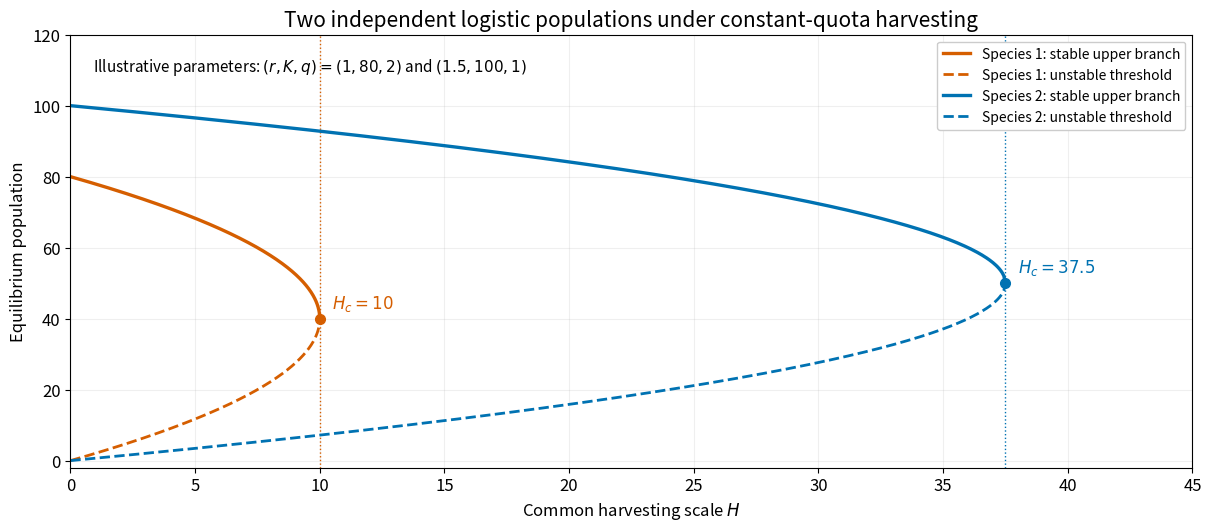

Python code for this plot: (Note: this script raises an exception after producing the figure.)
"""Plot independently harvested logistic populations; output a PNG into cwd."""

from pathlib import Path

import matplotlib

matplotlib.use("Agg")
import matplotlib.pyplot as plt
import numpy as np


def branches(harvest, growth, capacity, vulnerability):
    critical = growth * capacity / (4 * vulnerability)
    root = np.sqrt(np.maximum(0, 1 - harvest / critical))
    return capacity * (1 + root) / 2, capacity * (1 - root) / 2


def main():
    plt.rcParams.update({"font.size": 12})
    fig, axis = plt.subplots(figsize=(12, 5.2), dpi=100, layout="constrained")
    for name, growth, capacity, vulnerability, color in (
        ("Species 1", 1.0, 80, 2.0, "#d55e00"),
        ("Species 2", 1.5, 100, 1.0, "#0072b2"),
    ):
        critical = growth * capacity / (4 * vulnerability)
        harvest = np.linspace(0, critical, 600)
        upper, lower = branches(harvest, growth, capacity, vulnerability)
        axis.plot(harvest, upper, color=color, linewidth=2.4, label=name + ": stable upper branch")
        axis.plot(harvest, lower, "--", color=color, linewidth=2, label=name + ": unstable threshold")
        axis.plot(critical, capacity / 2, "o", color=color, markersize=7)
        axis.axvline(critical, color=color, linewidth=1, linestyle=":")
        axis.text(critical + 0.5, capacity / 2 + 3, rf"$H_c={critical:g}$", color=color)
    axis.set(xlabel=r"Common harvesting scale $H$", ylabel="Equilibrium population", xlim=(0, 45), ylim=(-2, 120))
    axis.set_title("Two independent logistic populations under constant-quota harvesting", fontsize=15)
    axis.legend(loc="upper right", fontsize=10, framealpha=1)
    axis.grid(alpha=0.2)
    axis.text(0.02, 0.95, r"Illustrative parameters: $(r,K,q)=(1,80,2)$ and $(1.5,100,1)$", transform=axis.transAxes, va="top", fontsize=11)
    fig.savefig(Path(__file__).with_suffix(".png").name, facecolor="white", transparent=False)
    plt.close(fig)


if __name__ == "__main__":
    main()
